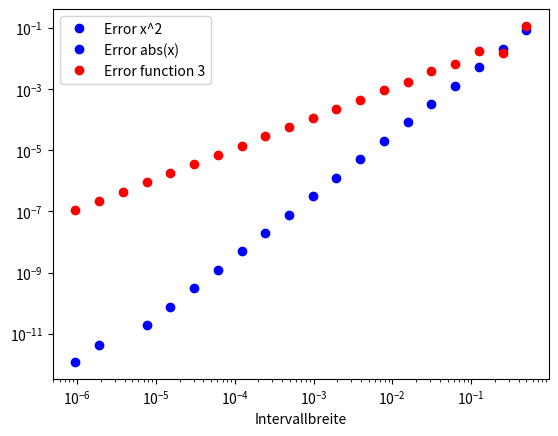

The matplotlib source for this figure:
import math
import numpy
import matplotlib.pyplot as plt
#from IPython import get_ipython

def trapez(interval,N,f):
    
    sum = 0
    h = ( interval[1] - interval[0] ) / N 
    
    for i in range(N):
        sum += ( f(interval[0]+i*h) + f(interval[0]+(i+1)*h) ) * h / 2
        
    return sum


def f1(x):
    
    return x**2


def f2(x):
    
    return abs(x)


def f3(x):
    
    if x < 1/3:
        return 0.5*math.exp(x)
    else:
        return math.exp(x)
    
    
## Code
       
numberPoints = 20
interval = [-1,1]
i = numpy.arange(1,numberPoints+1,dtype=float)
h = 2**-i

error_1 = numpy.zeros(numberPoints)

for i in range(numberPoints):
    N = int((interval[1]-interval[0])/h[i])
    error_1[i] = trapez(interval,N,f1) - 2/3
   
plt.loglog(h,error_1,'bo',label='Error x^2')
plt.xlabel('Intervallbreite')
plt.legend()



error_2 = numpy.zeros(numberPoints)

for i in range(numberPoints):
    N = int((interval[1]-interval[0])/h[i])
    error_2[i] = abs(trapez(interval,N,f2) - 1)
   
plt.plot(h,error_2,'bo',label='Error abs(x)')
plt.xlabel('Intervallbreite')
plt.legend()
plt.show()


error_3 = numpy.zeros(numberPoints)
realValue = 0.5*math.exp(1/3)-0.5*math.exp(-1)+math.exp(1)-math.exp(1/3)

for i in range(numberPoints):
    N = int((interval[1]-interval[0])/h[i])
    error_3[i] =  abs(trapez(interval,N,f3) - realValue)
   
plt.loglog(h,error_3,'ro',label='Error function 3')
plt.xlabel('Intervallbreite')
plt.legend()
plt.show()

